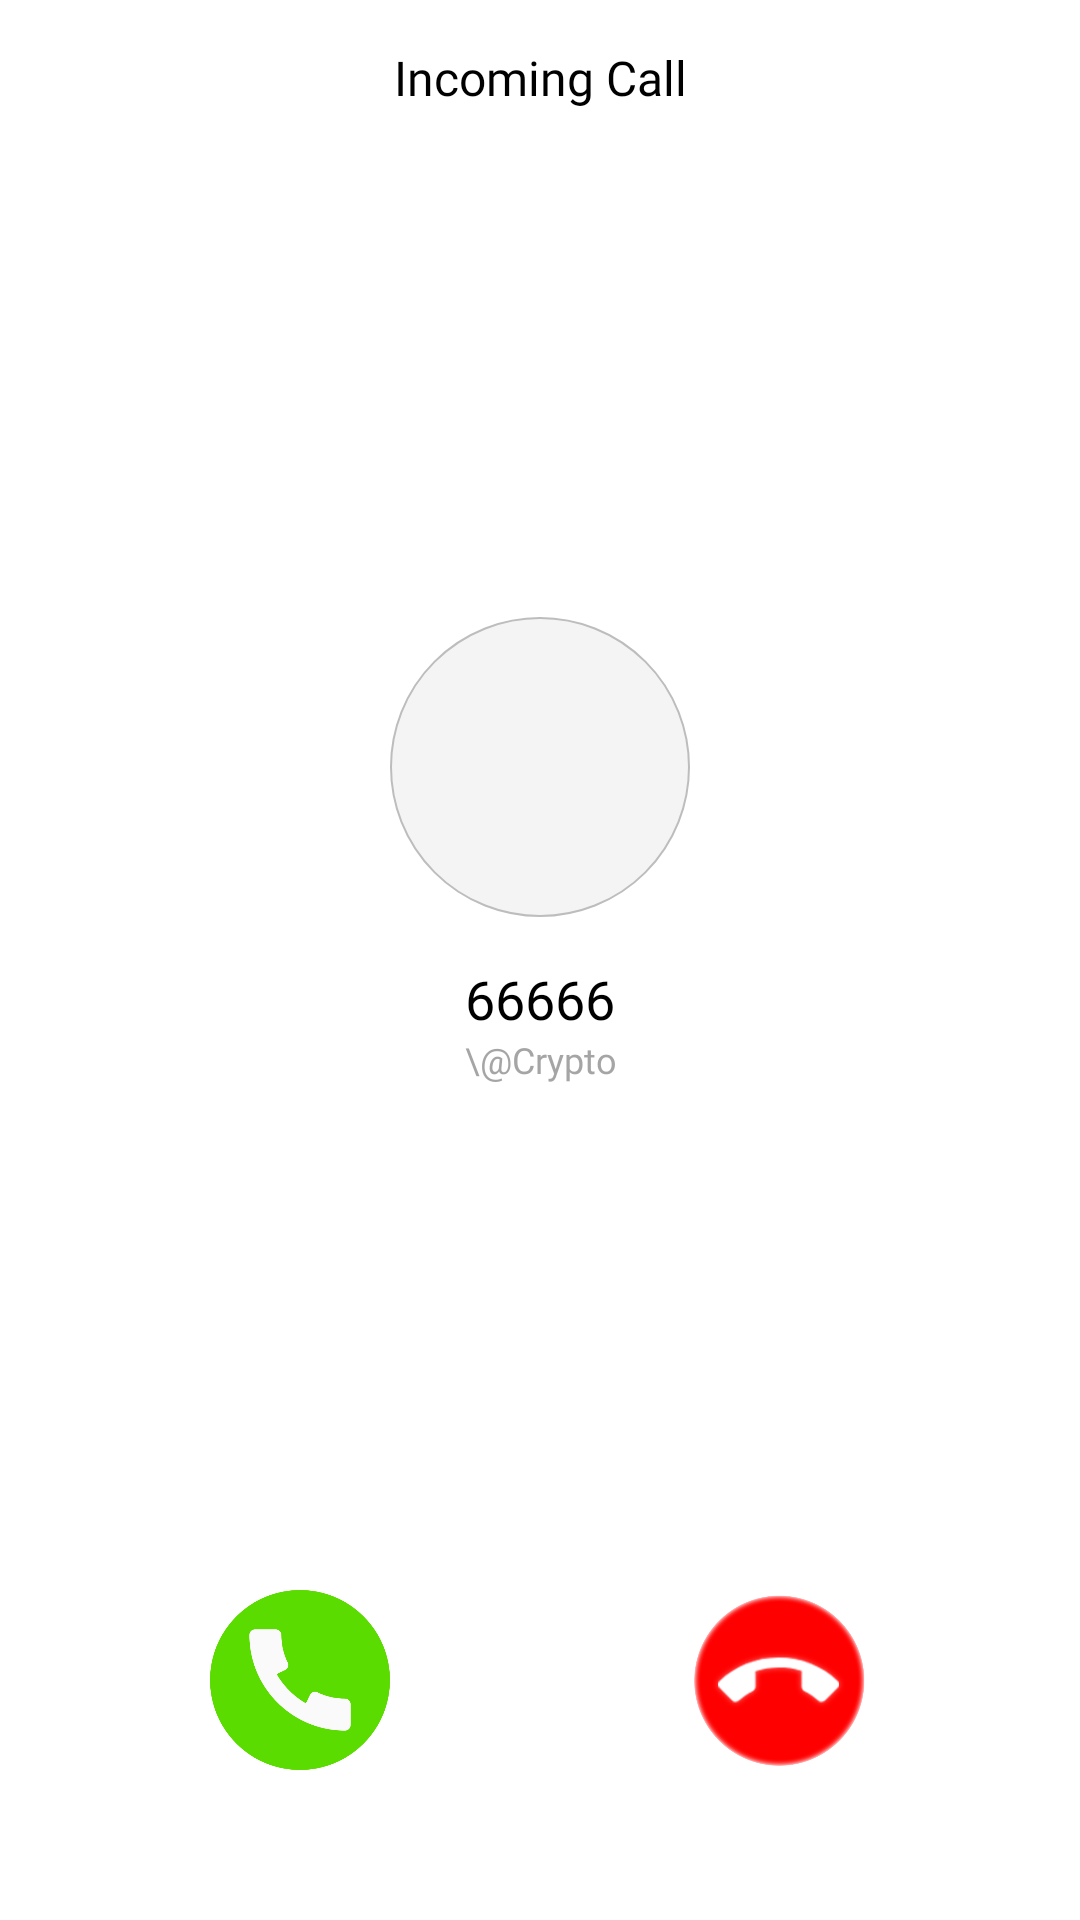

Write the Android layout XML for this screen, with the resource values it uses.
<!-- AndroidManifest.xml: application theme Theme.Cryptochat -->
<!-- res/layout/activity_answer_call.xml -->
<?xml version="1.0" encoding="utf-8"?>
<androidx.constraintlayout.widget.ConstraintLayout xmlns:android="http://schemas.android.com/apk/res/android"
    xmlns:app="http://schemas.android.com/apk/res-auto"
    android:layout_width="match_parent"
    android:layout_height="match_parent"
    xmlns:tools="http://schemas.android.com/tools"
    android:layout_gravity="center"
    android:elevation="15dp"
    android:gravity="center"
    android:background="@color/white"
    android:paddingVertical="15dp"
    tools:context=".call.callBanner.AnswerCallActivity">

        <TextView
            android:id="@+id/incomingCallLbl"
            android:layout_width="wrap_content"
            android:layout_height="wrap_content"
            android:text="Incoming Call"
            android:fontFamily="@font/poppins_medium"
            android:textSize="16dp"
            android:textColor="@color/black"
            app:layout_constraintVertical_bias="0"
            app:layout_constraintEnd_toEndOf="parent"
            app:layout_constraintStart_toStartOf="parent"
            app:layout_constraintTop_toTopOf="parent"
            />

        <ImageView
            android:id="@+id/callerProfileBg"
            android:layout_width="100dp"
            android:layout_height="100dp"
            android:src="@drawable/caller_profile_bg"
            app:layout_constraintVertical_chainStyle="packed"
            app:layout_constraintTop_toBottomOf="@id/incomingCallLbl"
            app:layout_constraintStart_toStartOf="parent"
            app:layout_constraintEnd_toEndOf="parent"
            app:layout_constraintBottom_toTopOf="@id/userName"
            />


        <androidx.constraintlayout.utils.widget.ImageFilterView
            android:id="@+id/callerProfile"
            android:layout_width="80dp"
            android:layout_height="80dp"
            app:roundPercent="1"
            android:src="@drawable/user_icon"
            app:layout_constraintStart_toStartOf="@id/callerProfileBg"
            app:layout_constraintEnd_toEndOf="@id/callerProfileBg"
            app:layout_constraintTop_toTopOf="@id/callerProfileBg"
            app:layout_constraintBottom_toBottomOf="@id/callerProfileBg"

            />

        <TextView
            android:id="@+id/userName"
            android:layout_width="0dp"
            android:layout_height="wrap_content"
            android:layout_marginHorizontal="65dp"
            android:layout_marginTop="15dp"
            android:gravity="center"
            android:text="66666"
            android:textColor="@color/black"
            android:fontFamily="@font/poppins_medium"
            android:textSize="18dp"
            app:layout_constraintEnd_toEndOf="parent"
            app:layout_constraintStart_toStartOf="parent"
            app:layout_constraintTop_toBottomOf="@+id/callerProfileBg"
            app:layout_constraintBottom_toTopOf="@id/userAlias"/>

        <TextView
            android:id="@+id/userAlias"
            android:layout_width="0dp"
            android:layout_height="wrap_content"
            android:gravity="center"
            android:text="\@Crypto"
            android:textSize="12dp"
            android:textColor="@color/grey_color_for_txt_bg"
            android:fontFamily="@font/poppins"
            app:layout_constraintEnd_toEndOf="@id/userName"
            app:layout_constraintStart_toStartOf="@id/userName"
            app:layout_constraintTop_toBottomOf="@+id/userName"
            app:layout_constraintBottom_toTopOf="@id/callOperationsBarrier"/>

        <androidx.constraintlayout.widget.Barrier
            android:id="@+id/callOperationsBarrier"
            android:layout_width="match_parent"
            android:layout_height="wrap_content"
            app:barrierDirection="top"
            app:constraint_referenced_ids="acceptCall,declineCall" />

        <ImageView
            android:id="@+id/declineCall"
            android:layout_width="60dp"
            android:layout_height="60dp"
            android:background="@drawable/call_decline"
            android:gravity="center"
            android:layout_marginHorizontal="50dp"
            android:layout_marginBottom="35dp"
            app:layout_constraintBottom_toBottomOf="parent"
            app:layout_constraintEnd_toEndOf="parent"
            app:layout_constraintStart_toEndOf="@id/acceptCall"
             />

        <ImageView
            android:id="@+id/acceptCall"
            android:layout_width="60dp"
            android:layout_height="60dp"
            android:background="@drawable/accept_call"
            android:gravity="center"
            android:layout_marginHorizontal="50dp"
            android:layout_marginBottom="35dp"
            app:layout_constraintBottom_toBottomOf="parent"
            app:layout_constraintEnd_toStartOf="@+id/declineCall"
            app:layout_constraintHorizontal_chainStyle="packed"
            app:layout_constraintStart_toStartOf="parent"
             />

</androidx.constraintlayout.widget.ConstraintLayout>
<!-- resources referenced by this layout -->
<resources>
  <color name="black">#FF000000</color>
  <color name="grey_color_for_txt_bg">#A6757575</color>
  <color name="white">#FFFFFFFF</color>
  <!-- drawable accept_call: png bitmap (drawable-v24, 34717 bytes) -->
  <!-- drawable call_decline: png bitmap (drawable-v24, 41540 bytes) -->
  <!-- drawable caller_profile_bg (drawable) -->
  <?xml version="1.0" encoding="utf-8"?>
  <shape xmlns:android="http://schemas.android.com/apk/res/android"
      android:shape="oval"
      >
      <size android:width="150dp" android:height="150dp"/>
      <stroke android:color="@color/grey" android:width="1dp"/>
      <solid android:color="#2ABDBDBD"/>
  
  </shape>
  <style name="Theme.Cryptochat" parent="Theme.MaterialComponents.DayNight.DarkActionBar">
          
          <item name="colorPrimary">@color/light_blue</item>
          <item name="colorPrimaryVariant">@color/light_blue</item>
          <item name="colorOnPrimary">@color/white</item>
          <item name="android:textColorPrimary">@color/white</item>
  
          
          <item name="colorSecondary">@color/ultra_white</item>
          <item name="colorSecondaryVariant">@color/teal_700</item>
          <item name="colorOnSecondary">#0C0B0B</item>
          <item name="android:navigationBarColor">@color/dark_white</item>
  
          
          
          <item name="windowNoTitle">false</item>
          <item name="android:statusBarColor" tools:targetApi="l">?attr/colorPrimaryVariant</item>
          
  
          <item name="android:textColor">#000000</item>
      </style>
  <color name="grey">#BDBDBD</color>
  <color name="light_blue">#31019c</color>
  <color name="ultra_white">#FFFFFFFF</color>
  <color name="teal_700">#FF018786</color>
  <color name="dark_white">#E9EAEB</color>
</resources>
